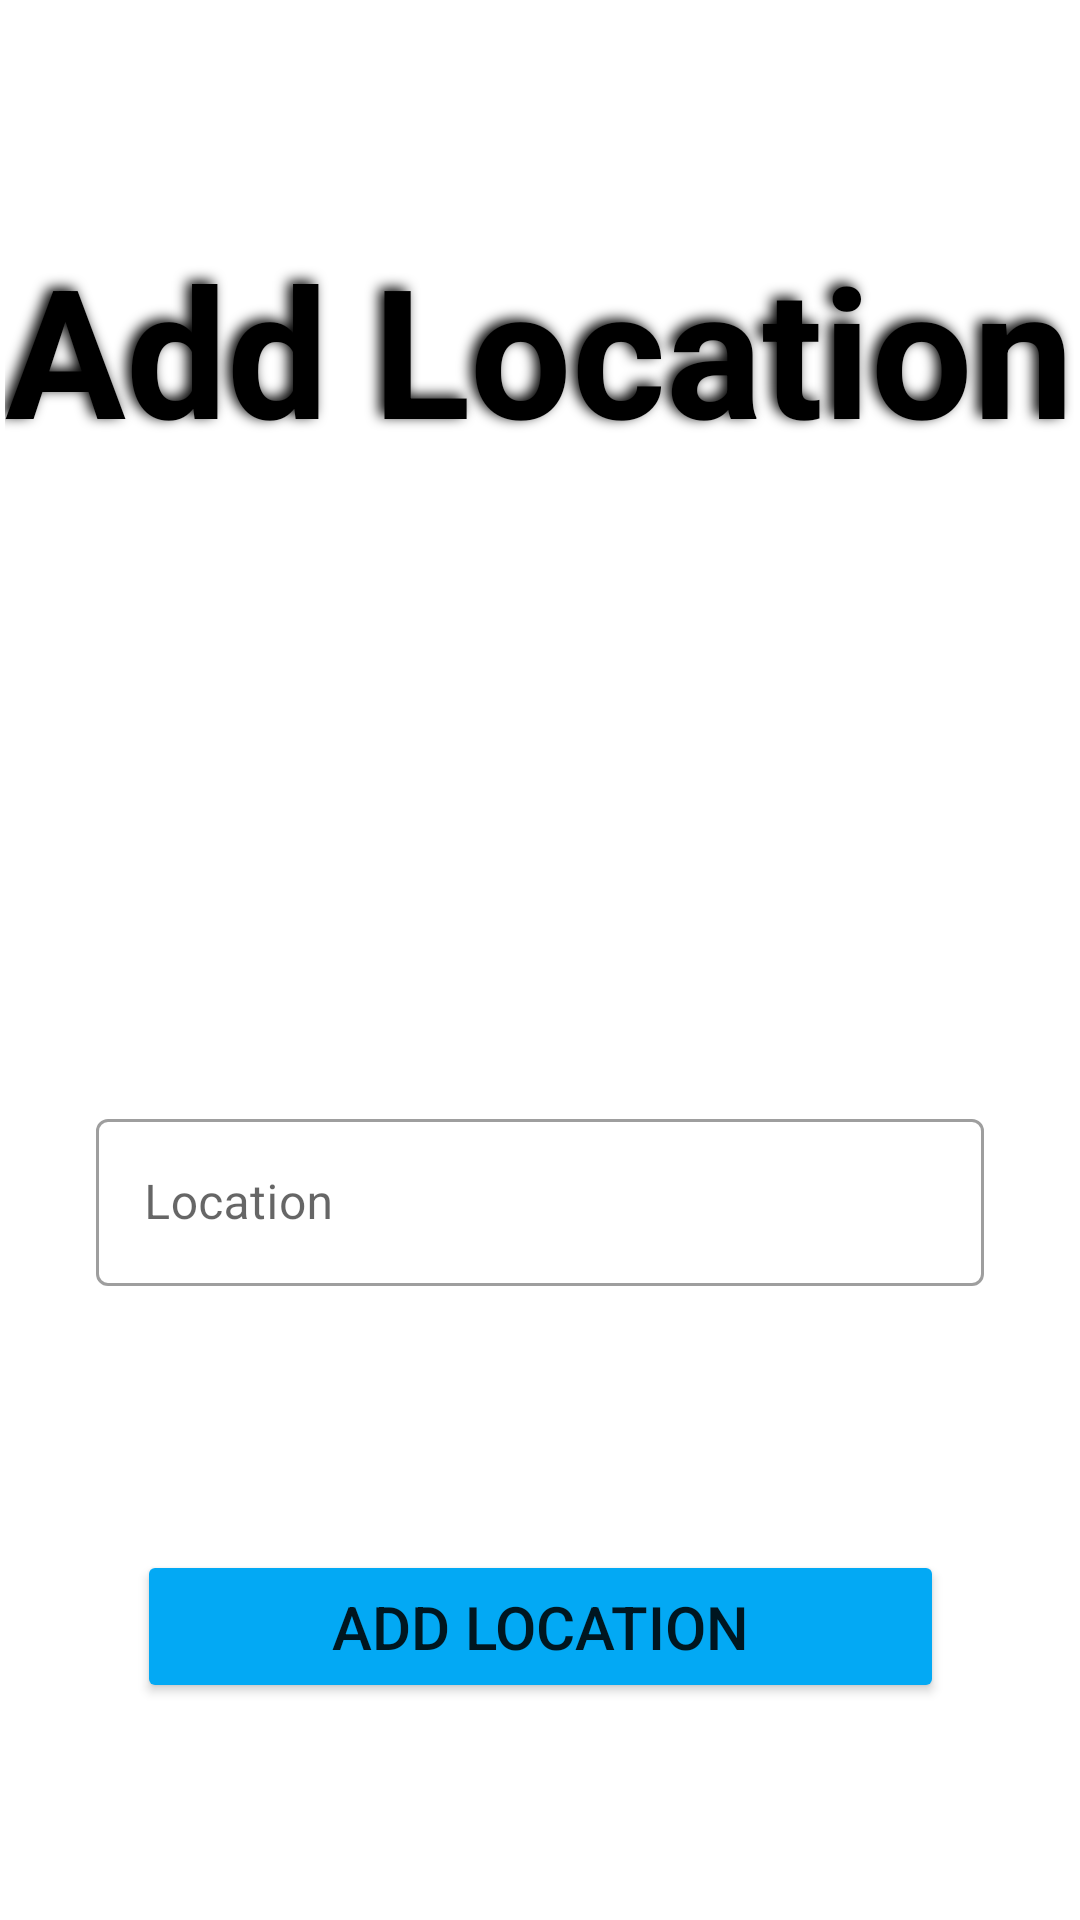

Produce the Android XML layout that renders to this screen, including the resource entries it uses.
<!-- AndroidManifest.xml: application theme Theme.Presence -->
<!-- res/layout/fragment_add_location.xml -->
<?xml version="1.0" encoding="utf-8"?>
<androidx.constraintlayout.widget.ConstraintLayout xmlns:android="http://schemas.android.com/apk/res/android"
    xmlns:tools="http://schemas.android.com/tools"
    android:layout_width="match_parent"
    android:layout_height="match_parent"
    xmlns:app="http://schemas.android.com/apk/res-auto"
    tools:context=".AddLocationFragment">

    <TextView
        android:id="@+id/textView"
        android:layout_width="wrap_content"
        android:layout_height="wrap_content"
        android:layout_marginTop="76dp"
        android:text="Add Location"
        android:textSize="60sp"
        android:textColor="@color/black"
        android:textStyle="bold"
        android:shadowColor = "#000"
        android:shadowDx = "-5"
        android:shadowDy = "-3"
        android:shadowRadius = "10"
        app:layout_constraintEnd_toEndOf="parent"
        app:layout_constraintHorizontal_bias="0.498"
        app:layout_constraintStart_toStartOf="parent"
        app:layout_constraintTop_toTopOf="parent" />

    <com.google.android.material.textfield.TextInputLayout
        android:id="@+id/textInputLayout2"
        style="@style/Widget.MaterialComponents.TextInputLayout.OutlinedBox"
        android:layout_width="match_parent"
        android:layout_height="wrap_content"
        android:layout_marginStart="32dp"
        android:layout_marginEnd="32dp"
        android:hint="@string/location"
        app:layout_constraintBottom_toBottomOf="parent"
        app:layout_constraintEnd_toEndOf="parent"
        app:layout_constraintHorizontal_bias="0.0"
        app:layout_constraintStart_toStartOf="parent"
        app:layout_constraintTop_toBottomOf="@+id/textView"
        app:startIconDrawable="@drawable/ic_baseline_location_on_24">

        <com.google.android.material.textfield.TextInputEditText
            android:id="@+id/location"
            android:layout_width="match_parent"
            android:layout_height="wrap_content" />
    </com.google.android.material.textfield.TextInputLayout>

    <Button
        android:id="@+id/addLocation"
        android:layout_width="269dp"
        android:layout_height="51dp"
        android:layout_marginTop="88dp"
        android:text="Add Location"
        android:textSize="20dp"
        app:backgroundTint="#03A9F4"
        app:layout_constraintEnd_toEndOf="parent"
        app:layout_constraintStart_toStartOf="parent"
        app:layout_constraintTop_toBottomOf="@+id/textInputLayout2" />

</androidx.constraintlayout.widget.ConstraintLayout>
<!-- resources referenced by this layout -->
<resources>
  <color name="black">#FF000000</color>
  <string name="location">Location</string>
  <style name="Theme.Presence" parent="Theme.MaterialComponents.Light.NoActionBar">
          
          <item name="colorPrimary">@color/red</item>
          <item name="colorPrimaryVariant">@color/red</item>
          <item name="colorOnPrimary">@color/white</item>
          
          <item name="colorSecondary">@color/teal_200</item>
          <item name="colorSecondaryVariant">@color/teal_700</item>
          <item name="colorOnSecondary">@color/black</item>
          
          <item name="android:statusBarColor" tools:targetApi="l">?attr/colorPrimaryVariant</item>
          
      </style>
  <color name="red">#E91E63</color>
  <color name="white">#FFFFFFFF</color>
  <color name="teal_200">#FF03DAC5</color>
  <color name="teal_700">#FF018786</color>
</resources>
